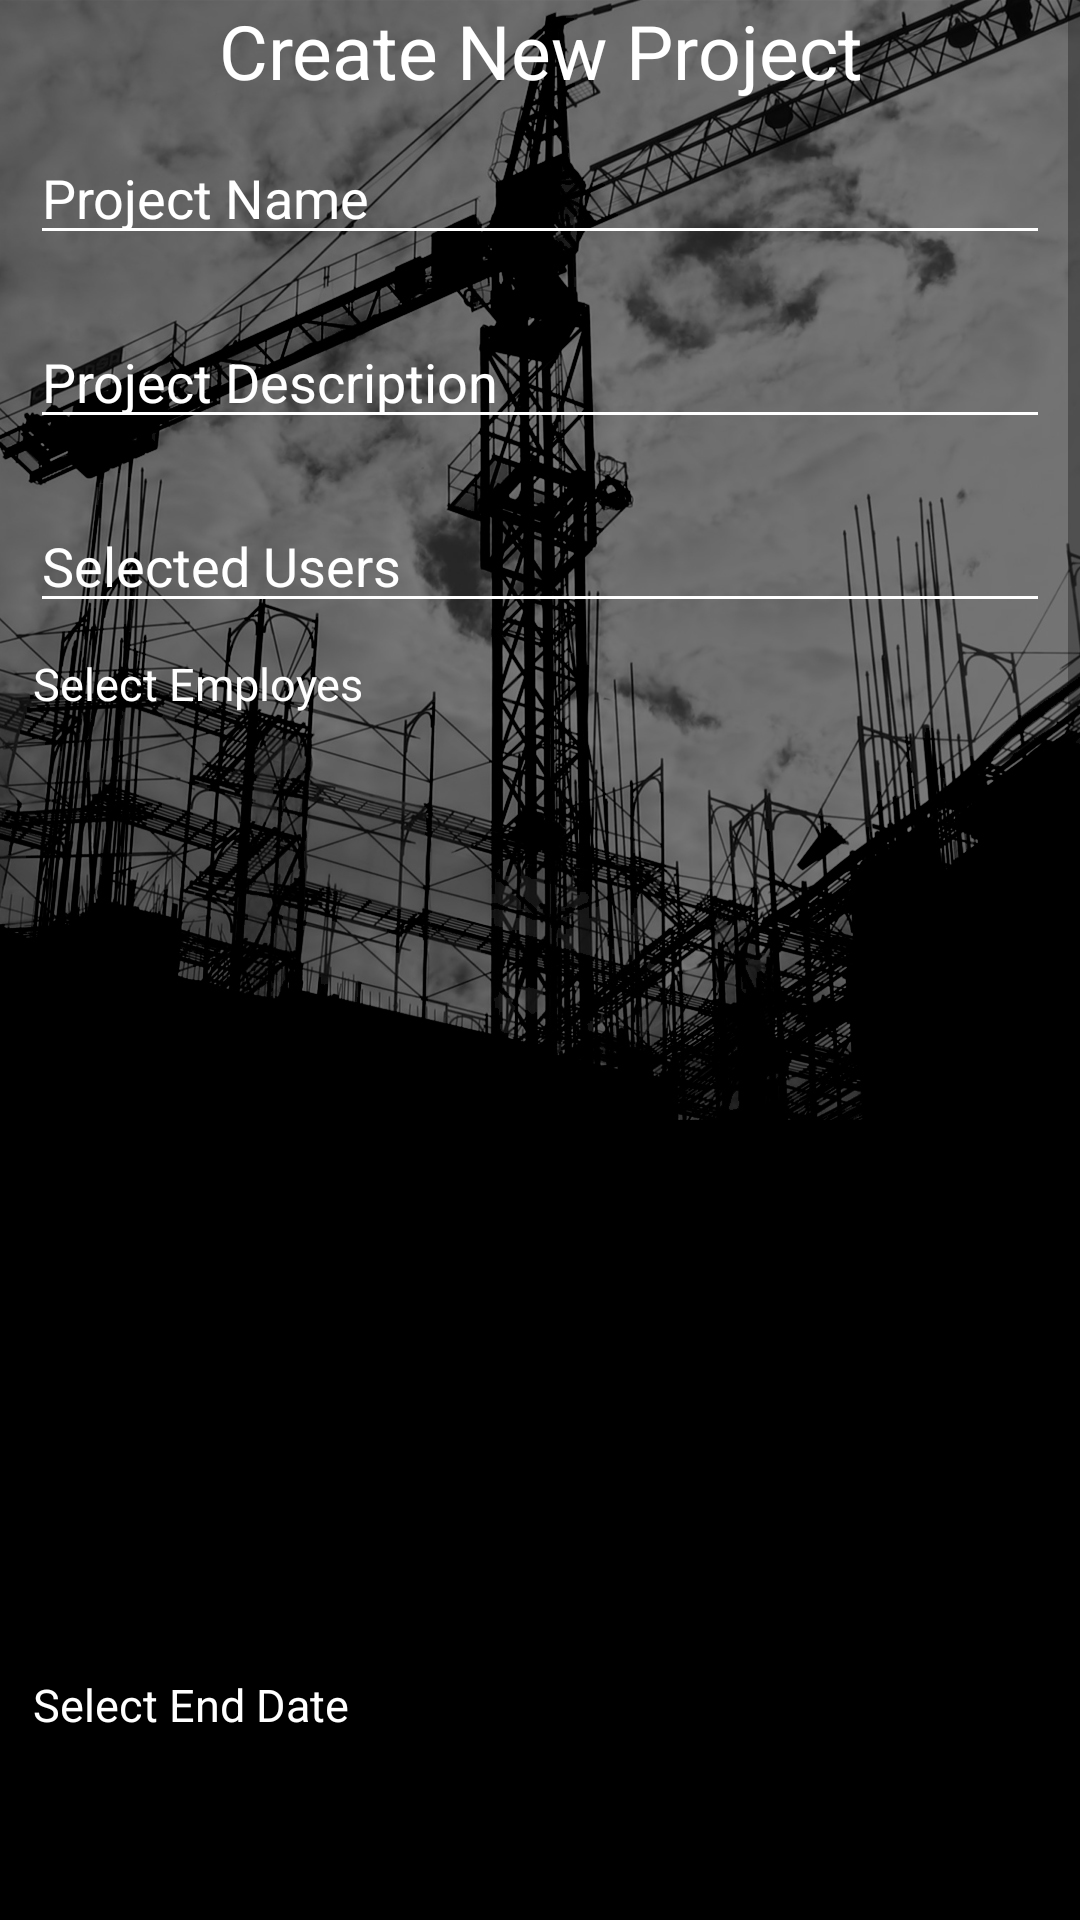

This screen was rendered from an Android layout file. Write that file and the resources it references.
<!-- AndroidManifest.xml: application theme AppTheme -->
<!-- res/layout/activity_new_project.xml -->
<?xml version="1.0" encoding="utf-8"?>
<RelativeLayout xmlns:android="http://schemas.android.com/apk/res/android"
    xmlns:app="http://schemas.android.com/apk/res-auto"
    xmlns:tools="http://schemas.android.com/tools"
    android:layout_width="match_parent"
    android:layout_height="match_parent"
    tools:context=".NewProject"
    android:background="@drawable/bg">

    <ScrollView
        android:layout_width="match_parent"
        android:layout_height="wrap_content"
        android:layout_alignParentStart="true"
        android:layout_alignParentTop="true">

        <LinearLayout
            android:layout_width="match_parent"
            android:layout_height="wrap_content"
            android:layout_alignParentStart="true"
            android:layout_centerVertical="true"
            android:orientation="vertical">

            <TextView

                android:layout_width="match_parent"
                android:layout_height="wrap_content"
                android:text="Create New Project"
                android:textAlignment="center"
                android:textSize="25dp"
                android:textColor="#fff"/>

            <EditText
                android:id="@+id/textProName"
                android:layout_width="match_parent"
                android:layout_height="wrap_content"
                android:layout_margin="10dp"
                android:hint="Project Name"
                android:inputType="textEmailAddress"
                android:textColor="#fff"
                android:textColorHint="#fff"
                android:backgroundTint="#fff"/>

            <EditText
                android:id="@+id/textProDes"
                android:layout_width="match_parent"
                android:layout_height="wrap_content"
                android:layout_margin="10dp"
                android:hint="Project Description"
                android:inputType="textEmailAddress"
                android:textColor="#fff"
                android:textColorHint="#fff"
                android:backgroundTint="#fff"/>

            <EditText
                android:id="@+id/textSelectedUsers"
                android:layout_width="match_parent"
                android:layout_height="wrap_content"
                android:layout_margin="10dp"
                android:hint="Selected Users"
                android:inputType="textEmailAddress"
                android:textColor="#fff"
                android:textColorHint="#fff"
                android:backgroundTint="#fff"/>


            <TextView

                android:layout_width="match_parent"
                android:layout_height="wrap_content"
                android:text="   Select Employes"
                android:textSize="15dp"   android:textColor="#fff"
                android:textColorHint="#fff"
                android:backgroundTint="#fff"/>

            <android.support.v7.widget.RecyclerView
                android:id="@+id/myRecycler"
                android:layout_width="match_parent"
                android:layout_height="300dp"
                android:layout_alignParentStart="true"
                android:layout_alignParentTop="true"
                android:layout_margin="10dp"
                android:layout_marginTop="15dp" />

            <TextView

                android:layout_width="match_parent"
                android:layout_height="wrap_content"
                android:text="   Select End Date"
                android:textSize="15dp"   android:textColor="#fff"
                android:textColorHint="#fff"
                android:backgroundTint="#fff"/>

            <CalendarView
                android:id="@+id/calendarView"
                android:layout_width="match_parent"
                android:layout_height="264dp"
                android:layout_margin="10dp"
                android:theme="@style/Widget.CalendarView.Custom"/>


            <Button
                android:id="@+id/buttonCreate"
                android:layout_width="match_parent"
                android:layout_height="wrap_content"
                android:layout_margin="10dp"
                android:text="Create project" />


        </LinearLayout>
    </ScrollView>




</RelativeLayout>
<!-- resources referenced by this layout -->
<resources>
  <!-- drawable bg: jpg bitmap (drawable, 395472 bytes) -->
  <style name="Widget.CalendarView.Custom" parent="android:Widget.CalendarView">
          <item name="android:focusedMonthDateColor">@color/colorWhite</item>
          <item name="android:weekNumberColor">@color/colorWhite</item>
          <item name="android:weekDayTextAppearance">@color/colorWhite</item>
          <item name="android:dateTextAppearance">@color/colorWhite</item>
      </style>
  <style name="AppTheme" parent="Theme.AppCompat.Light.DarkActionBar">
          
          <item name="colorPrimary">@color/colorPrimary</item>
          <item name="colorPrimaryDark">@color/colorPrimaryDark</item>
          <item name="colorAccent">@color/colorAccent</item>
      </style>
  <color name="colorWhite">#ffffff</color>
  <color name="colorPrimary">#0e1228</color>
  <color name="colorPrimaryDark">#000000</color>
  <color name="colorAccent">#FF4081</color>
</resources>
